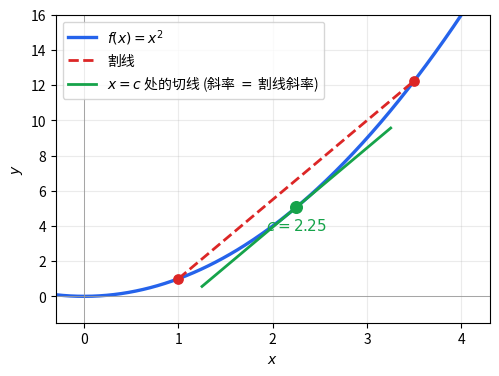

This figure's Python source: (Note: this script raises an exception after producing the figure.)
"""
chpt5_ex_figs.py
Figures for chpt5 (中值定理 + 泰勒展开 + 应用) exercises.
"""

import numpy as np
import matplotlib
matplotlib.use("Agg")
import matplotlib.pyplot as plt

plt.rcParams["font.sans-serif"] = ["Noto Sans CJK JP", "DejaVu Sans"]
plt.rcParams["axes.unicode_minus"] = False

OUT = "media/img"


def _save(name):
    out = f"{OUT}/{name}.png"
    plt.savefig(out, dpi=150, bbox_inches="tight", facecolor="white")
    print(f"Saved → {out}")
    plt.close()


def _ax(ax, xlim, ylim, xlabel="$x$", ylabel="$y$"):
    ax.axhline(0, color="#999", lw=0.6)
    ax.axvline(0, color="#999", lw=0.6)
    ax.set_xlabel(xlabel); ax.set_ylabel(ylabel)
    ax.set_xlim(*xlim); ax.set_ylim(*ylim)
    ax.grid(True, alpha=0.25)


# ──────────────────────────────────────────────────────────────────────────────
# ex003: MVT for f(x)=x^2 — find c on [x1, x2]
# ──────────────────────────────────────────────────────────────────────────────
def fig_ex003():
    fig, ax = plt.subplots(figsize=(5.6, 4.0), dpi=150)
    x = np.linspace(-0.3, 4.3, 240)
    ax.plot(x, x**2, color="#2563eb", lw=2.4, label=r"$f(x)=x^2$")
    x1, x2 = 1.0, 3.5
    y1, y2 = x1**2, x2**2
    # secant
    sec = lambda x: (y2 - y1)/(x2 - x1) * (x - x1) + y1
    ax.plot([x1, x2], [y1, y2], color="#dc2626", lw=2.0, ls="--", label="割线")
    ax.scatter([x1, x2], [y1, y2], color="#dc2626", s=45, zorder=5)
    # MVT: c = (x1+x2)/2 for x²
    c = (x1 + x2) / 2
    fc = c**2; slope = 2*c
    xt = np.linspace(c - 1.0, c + 1.0, 100)
    ax.plot(xt, slope*(xt - c) + fc, color="#16a34a", lw=2.0,
            label=r"$x=c$ 处的切线 (斜率 $=$ 割线斜率)")
    ax.scatter([c], [fc], color="#16a34a", s=70, zorder=6)
    ax.text(c, fc - 1.3, f"$c={c}$", color="#16a34a", ha="center", fontsize=11)
    _ax(ax, (-0.3, 4.3), (-1.5, 16))
    ax.legend(loc="upper left", fontsize=10)
    _save("chpt5_ex003")


# ──────────────────────────────────────────────────────────────────────────────
# ex004: MVT for f(x)=x^3 on [0,1]
# ──────────────────────────────────────────────────────────────────────────────
def fig_ex004():
    fig, ax = plt.subplots(figsize=(5.0, 4.0), dpi=150)
    x = np.linspace(-0.1, 1.2, 200)
    ax.plot(x, x**3, color="#2563eb", lw=2.4, label=r"$f(x)=x^3$")
    ax.plot([0, 1], [0, 1], color="#dc2626", lw=2.0, ls="--", label="割线 (斜率 $=1$)")
    ax.scatter([0, 1], [0, 1], color="#dc2626", s=45, zorder=5)
    c = 1/np.sqrt(3); fc = c**3
    xt = np.linspace(c - 0.4, c + 0.4, 50)
    ax.plot(xt, 3*c**2*(xt - c) + fc, color="#16a34a", lw=2.0,
            label=r"$x=c=1/\sqrt{3}$ 处切线")
    ax.scatter([c], [fc], color="#16a34a", s=70, zorder=6)
    _ax(ax, (-0.1, 1.2), (-0.1, 1.3))
    ax.legend(loc="upper left", fontsize=10)
    _save("chpt5_ex004")


# ──────────────────────────────────────────────────────────────────────────────
# ex006: integral MVT — ∫_0^2 x² dx = 8/3 = f(c)·2 ⇒ c = 2/√3
# ──────────────────────────────────────────────────────────────────────────────
def fig_ex006():
    fig, ax = plt.subplots(figsize=(5.4, 4.0), dpi=150)
    x = np.linspace(-0.2, 2.4, 240)
    ax.plot(x, x**2, color="#2563eb", lw=2.4, label=r"$f(x)=x^2$")
    xf = np.linspace(0, 2, 100)
    ax.fill_between(xf, 0, xf**2, color="#dc2626", alpha=0.18,
                    label=r"$\int_0^2 x^2\,dx = 8/3$")
    c = 2/np.sqrt(3); fc = c**2  # 4/3
    ax.fill_between([0, 2], 0, fc, color="#16a34a", alpha=0.22)
    ax.axhline(fc, xmin=0.07, xmax=0.83, color="#16a34a", lw=2.0,
               label=fr"等高矩形: 高 $=f(c)=4/3$")
    ax.scatter([c], [fc], color="#16a34a", s=70, zorder=5)
    ax.text(c, fc + 0.3, f"$c=2/\\sqrt{{3}}$", color="#16a34a", ha="center", fontsize=11)
    _ax(ax, (-0.2, 2.4), (-0.5, 5.5))
    ax.legend(loc="upper left", fontsize=9.5)
    _save("chpt5_ex006")


# ──────────────────────────────────────────────────────────────────────────────
# ex007: continuous f with ∫=0 has a zero
# ──────────────────────────────────────────────────────────────────────────────
def fig_ex007():
    fig, ax = plt.subplots(figsize=(5.4, 3.8), dpi=150)
    x = np.linspace(0, np.pi, 240)
    f = np.sin(2*x)  # ∫_0^π sin(2x) dx = 0
    ax.plot(x, f, color="#2563eb", lw=2.4, label=r"$f(x)$ 连续, $\int_a^b f\,dx=0$")
    pos = f > 0; neg = f < 0
    ax.fill_between(x[pos], 0, f[pos], color="#16a34a", alpha=0.22, label="正面积")
    ax.fill_between(x[neg], 0, f[neg], color="#dc2626", alpha=0.22, label="负面积 (大小相同)")
    ax.scatter([np.pi/2], [0], color="black", s=70, zorder=5,
               label=r"$\exists c$ 使 $f(c)=0$")
    _ax(ax, (-0.1, np.pi + 0.1), (-1.3, 1.3))
    ax.legend(loc="upper right", fontsize=9.5)
    _save("chpt5_ex007")


# ──────────────────────────────────────────────────────────────────────────────
# ex008: ∫_0^1 e^(-x²) dx — bound between two rectangles
# ──────────────────────────────────────────────────────────────────────────────
def fig_ex008():
    fig, ax = plt.subplots(figsize=(5.4, 3.8), dpi=150)
    x = np.linspace(0, 1, 240)
    f = np.exp(-x**2)
    ax.plot(x, f, color="#2563eb", lw=2.4, label=r"$y = e^{-x^2}$")
    ax.fill_between(x, 0, f, color="#2563eb", alpha=0.18,
                    label=r"$\int_0^1 e^{-x^2}\,dx \approx 0.7468$")
    # bounds: min on [0,1] is e^(-1), max is 1
    ax.axhline(np.exp(-1), color="#dc2626", lw=1.8, ls="--",
               label=r"下界 $e^{-1}\approx 0.368$")
    ax.axhline(1, color="#16a34a", lw=1.8, ls="--", label="上界 $1$")
    _ax(ax, (-0.05, 1.05), (0, 1.15))
    ax.legend(loc="lower left", fontsize=9.5)
    _save("chpt5_ex008")


# ──────────────────────────────────────────────────────────────────────────────
# ex009: e^x Taylor approximations of orders 1, 2, 3
# ──────────────────────────────────────────────────────────────────────────────
def fig_ex009():
    fig, ax = plt.subplots(figsize=(5.6, 4.0), dpi=150)
    x = np.linspace(-1.5, 2.0, 240)
    ax.plot(x, np.exp(x), color="black", lw=2.4, label=r"$e^x$")
    p1 = 1 + x
    p2 = 1 + x + x**2/2
    p3 = 1 + x + x**2/2 + x**3/6
    ax.plot(x, p1, color="#2563eb", lw=1.8, ls="--", label=r"1 阶: $1+x$")
    ax.plot(x, p2, color="#dc2626", lw=1.8, ls="--", label=r"2 阶: $+\,x^2/2$")
    ax.plot(x, p3, color="#16a34a", lw=1.8, ls="--", label=r"3 阶: $+\,x^3/6$")
    _ax(ax, (-1.5, 2.0), (-1, 8))
    ax.legend(loc="upper left", fontsize=10)
    _save("chpt5_ex009")


# ──────────────────────────────────────────────────────────────────────────────
# ex010: sin x Taylor approximations of orders 1, 3, 5
# ──────────────────────────────────────────────────────────────────────────────
def fig_ex010():
    fig, ax = plt.subplots(figsize=(6.0, 4.0), dpi=150)
    x = np.linspace(-2*np.pi, 2*np.pi, 400)
    ax.plot(x, np.sin(x), color="black", lw=2.4, label=r"$\sin x$")
    p1 = x
    p3 = x - x**3/6
    p5 = p3 + x**5/120
    ax.plot(x, p1, color="#2563eb", lw=1.6, ls="--", label=r"1 阶: $x$")
    ax.plot(x, p3, color="#dc2626", lw=1.6, ls="--", label=r"3 阶: $-\,x^3/6$")
    ax.plot(x, p5, color="#16a34a", lw=1.6, ls="--", label=r"5 阶: $+\,x^5/120$")
    ax.set_xticks([-2*np.pi, -np.pi, 0, np.pi, 2*np.pi])
    ax.set_xticklabels([r"$-2\pi$", r"$-\pi$", "0", r"$\pi$", r"$2\pi$"])
    _ax(ax, (-2*np.pi, 2*np.pi), (-3, 3))
    ax.legend(loc="upper right", fontsize=10)
    _save("chpt5_ex010")


# ──────────────────────────────────────────────────────────────────────────────
# ex014: e^x > 1 + x + x²/2 for x > 0
# ──────────────────────────────────────────────────────────────────────────────
def fig_ex014():
    fig, ax = plt.subplots(figsize=(5.4, 3.8), dpi=150)
    x = np.linspace(0, 2.0, 240)
    e = np.exp(x); q = 1 + x + x**2/2
    ax.plot(x, e, color="#2563eb", lw=2.4, label=r"$e^x$")
    ax.plot(x, q, color="#dc2626", lw=2.0, ls="--", label=r"$1+x+x^2/2$")
    ax.fill_between(x, q, e, color="#16a34a", alpha=0.22, label=r"差 $>0$ (即 $e^x$ 更大)")
    _ax(ax, (-0.1, 2.0), (0, 8.5))
    ax.legend(loc="upper left", fontsize=10)
    _save("chpt5_ex014")


# ──────────────────────────────────────────────────────────────────────────────
# ex015: sin x > x - x³/6 for 0 < x < π/2
# ──────────────────────────────────────────────────────────────────────────────
def fig_ex015():
    fig, ax = plt.subplots(figsize=(5.4, 3.8), dpi=150)
    x = np.linspace(0, np.pi/2, 240)
    ax.plot(x, np.sin(x), color="#2563eb", lw=2.4, label=r"$\sin x$")
    ax.plot(x, x - x**3/6, color="#dc2626", lw=2.0, ls="--",
            label=r"$x - x^3/6$ (3 阶 Taylor)")
    ax.fill_between(x, x - x**3/6, np.sin(x), color="#16a34a", alpha=0.22,
                    label=r"差 $>0$")
    ax.set_xticks([0, np.pi/4, np.pi/2])
    ax.set_xticklabels(["0", r"$\pi/4$", r"$\pi/2$"])
    _ax(ax, (-0.05, np.pi/2 + 0.05), (-0.05, 1.1))
    ax.legend(loc="lower right", fontsize=10)
    _save("chpt5_ex015")


# ──────────────────────────────────────────────────────────────────────────────
# ex017: trapezoidal vs Simpson — same function, two error pictures
# ──────────────────────────────────────────────────────────────────────────────
def fig_ex017():
    fig, axes = plt.subplots(1, 2, figsize=(9.4, 3.6), dpi=150)
    f = lambda x: np.sin(x) + 0.4*x
    a, b = 0.0, np.pi
    x = np.linspace(a, b, 240); fx = f(x)
    # Trapezoidal with 4 subintervals
    n = 4
    xs = np.linspace(a, b, n + 1)
    fs = f(xs)
    axes[0].plot(x, fx, color="#2563eb", lw=2.0)
    for i in range(n):
        axes[0].fill_between([xs[i], xs[i+1]], 0, [fs[i], fs[i+1]],
                             color="#dc2626", alpha=0.22)
        axes[0].plot([xs[i], xs[i+1]], [fs[i], fs[i+1]], color="#dc2626", lw=1.5)
    axes[0].set_title("梯形公式 — 误差 $O(h^2)$", fontsize=11)
    _ax(axes[0], (a, b), (0, max(fx)*1.15))
    # Simpson — fit parabola through (xs[0],fs[0]),(xs[1],fs[1]),(xs[2],fs[2]) etc per pair
    axes[1].plot(x, fx, color="#2563eb", lw=2.0)
    for i in range(0, n, 2):
        xpair = np.linspace(xs[i], xs[i+2], 30)
        # parabola through (xs[i], fs[i]), (xs[i+1], fs[i+1]), (xs[i+2], fs[i+2])
        from numpy.polynomial.polynomial import polyfit, polyval
        cf = np.polyfit([xs[i], xs[i+1], xs[i+2]],
                        [fs[i], fs[i+1], fs[i+2]], 2)
        yp = np.polyval(cf, xpair)
        axes[1].fill_between(xpair, 0, yp, color="#16a34a", alpha=0.22)
        axes[1].plot(xpair, yp, color="#16a34a", lw=1.5)
    axes[1].set_title("辛普森公式 — 误差 $O(h^4)$", fontsize=11)
    _ax(axes[1], (a, b), (0, max(fx)*1.15))
    _save("chpt5_ex017")


# ──────────────────────────────────────────────────────────────────────────────
# ex018: little-o / asymptotic equivalence — three relations near 0
# ──────────────────────────────────────────────────────────────────────────────
def fig_ex018():
    fig, axes = plt.subplots(1, 3, figsize=(11, 3.4), dpi=150)
    # (1) x² = o(x)
    x = np.linspace(-1, 1, 240)
    axes[0].plot(x, x, color="#2563eb", lw=2.0, label=r"$x$")
    axes[0].plot(x, x**2, color="#dc2626", lw=2.0, label=r"$x^2$")
    axes[0].set_title(r"$x^2 = o(x)$ 当 $x\to 0$", fontsize=11)
    _ax(axes[0], (-1, 1), (-1.1, 1.1))
    axes[0].legend(loc="upper left", fontsize=9)
    # (2) sin x ~ x
    x2 = np.linspace(-1.5, 1.5, 240)
    axes[1].plot(x2, np.sin(x2), color="#2563eb", lw=2.0, label=r"$\sin x$")
    axes[1].plot(x2, x2, color="#dc2626", lw=1.6, ls="--", label=r"$x$")
    axes[1].set_title(r"$\sin x \sim x$ 当 $x\to 0$", fontsize=11)
    _ax(axes[1], (-1.5, 1.5), (-1.5, 1.5))
    axes[1].legend(loc="upper left", fontsize=9)
    # (3) 1 - cos x ~ x²/2
    x3 = np.linspace(-1.5, 1.5, 240)
    axes[2].plot(x3, 1 - np.cos(x3), color="#2563eb", lw=2.0, label=r"$1-\cos x$")
    axes[2].plot(x3, x3**2/2, color="#dc2626", lw=1.6, ls="--", label=r"$x^2/2$")
    axes[2].set_title(r"$1-\cos x \sim \frac{1}{2}x^2$", fontsize=11)
    _ax(axes[2], (-1.5, 1.5), (-0.1, 1.2))
    axes[2].legend(loc="upper left", fontsize=9)
    _save("chpt5_ex018")


# ──────────────────────────────────────────────────────────────────────────────
# ex020: Leibniz π series partial sums vs true π
# ──────────────────────────────────────────────────────────────────────────────
def fig_ex020():
    fig, ax = plt.subplots(figsize=(6.0, 3.8), dpi=150)
    N = 80
    n = np.arange(1, N + 1)
    # Leibniz: π/4 = 1 - 1/3 + 1/5 - ...
    terms = ((-1)**(n - 1)) / (2*n - 1)
    partial = 4 * np.cumsum(terms)
    ax.plot(n, partial, color="#2563eb", lw=2.0, label=r"前 $n$ 项和 $\times 4$")
    ax.axhline(np.pi, color="#dc2626", lw=1.8, ls="--", label=r"$\pi \approx 3.1415927$")
    ax.set_xlabel("项数 $n$"); ax.set_ylabel(r"近似 $\pi$")
    ax.set_xlim(0, N); ax.set_ylim(2.5, 3.7)
    ax.grid(True, alpha=0.25)
    ax.legend(loc="lower right", fontsize=10)
    ax.set_title(r"Leibniz 级数 $\pi = 4\sum (-1)^{n-1}/(2n-1)$ 收敛极慢", fontsize=11)
    _save("chpt5_ex020")


if __name__ == "__main__":
    fig_ex003(); fig_ex004(); fig_ex006(); fig_ex007()
    fig_ex008(); fig_ex009(); fig_ex010()
    fig_ex014(); fig_ex015(); fig_ex017(); fig_ex018(); fig_ex020()
